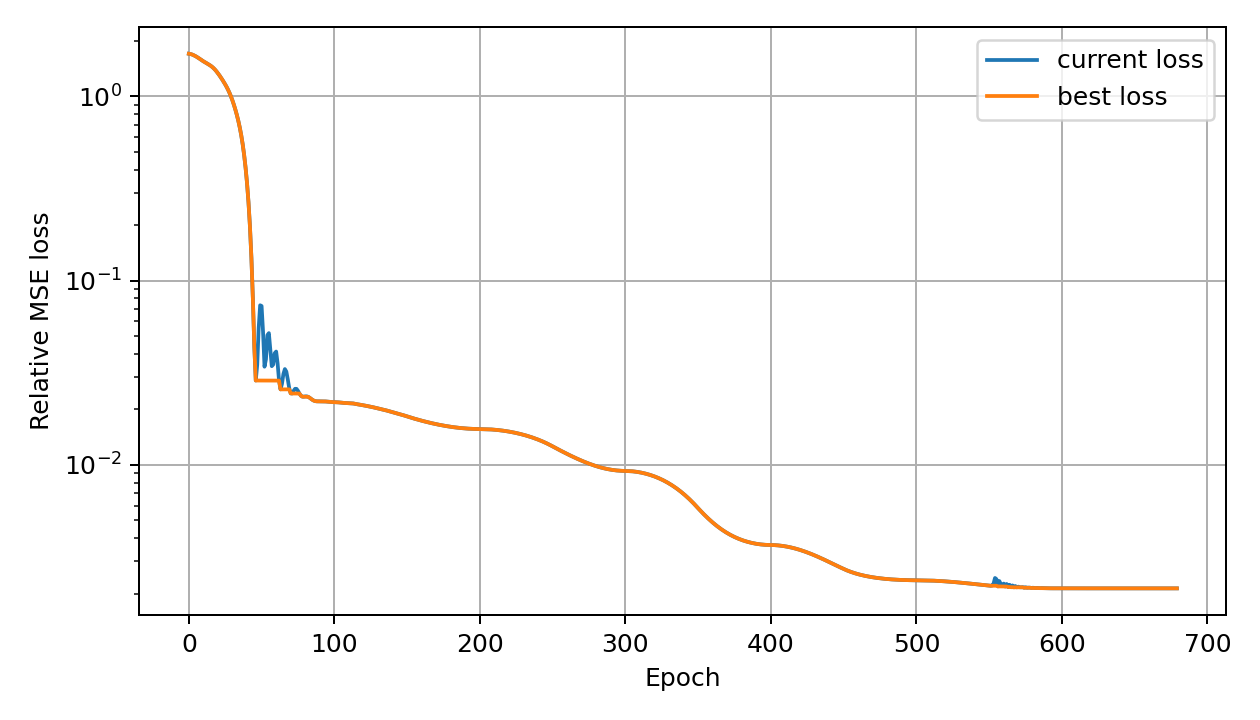

Data behind this chart, as committed beside it:
global_epoch, phase_epoch, phase, loss, best_loss, lr
0, 0, adam, 1.701, 1.701, 0.000298
1, 1, adam, 1.695, 1.695, 0.000496
2, 2, adam, 1.687, 1.687, 0.000694
3, 3, adam, 1.675, 1.675, 0.000892
4, 4, adam, 1.66, 1.66, 0.00109
5, 5, adam, 1.643, 1.643, 0.001288
6, 6, adam, 1.625, 1.625, 0.001486
7, 7, adam, 1.605, 1.605, 0.001684
8, 8, adam, 1.585, 1.585, 0.001882
9, 9, adam, 1.566, 1.566, 0.00208
10, 10, adam, 1.547, 1.547, 0.002278
11, 11, adam, 1.53, 1.53, 0.002476
12, 12, adam, 1.514, 1.514, 0.002674
13, 13, adam, 1.498, 1.498, 0.002872
14, 14, adam, 1.482, 1.482, 0.00307
15, 15, adam, 1.464, 1.464, 0.003268
16, 16, adam, 1.443, 1.443, 0.003466
17, 17, adam, 1.42, 1.42, 0.003664
18, 18, adam, 1.393, 1.393, 0.003862
19, 19, adam, 1.364, 1.364, 0.00406
20, 20, adam, 1.332, 1.332, 0.004258
21, 21, adam, 1.299, 1.299, 0.004456
22, 22, adam, 1.265, 1.265, 0.004654
23, 23, adam, 1.23, 1.23, 0.004852
24, 24, adam, 1.195, 1.195, 0.00505
25, 25, adam, 1.159, 1.159, 0.005248
26, 26, adam, 1.122, 1.122, 0.005446
27, 27, adam, 1.082, 1.082, 0.005644
28, 28, adam, 1.04, 1.04, 0.005842
29, 29, adam, 0.9951, 0.9951, 0.00604
30, 30, adam, 0.9471, 0.9471, 0.006238
31, 31, adam, 0.8969, 0.8969, 0.006436
32, 32, adam, 0.8448, 0.8448, 0.006634
33, 33, adam, 0.7911, 0.7911, 0.006832
34, 34, adam, 0.7354, 0.7354, 0.00703
35, 35, adam, 0.677, 0.677, 0.007228
36, 36, adam, 0.615, 0.615, 0.007426
37, 37, adam, 0.5492, 0.5492, 0.007624
38, 38, adam, 0.4802, 0.4802, 0.007822
39, 39, adam, 0.4091, 0.4091, 0.00802
40, 40, adam, 0.337, 0.337, 0.008218
41, 41, adam, 0.2655, 0.2655, 0.008416
42, 42, adam, 0.1963, 0.1963, 0.008614
43, 43, adam, 0.1328, 0.1328, 0.008812
44, 44, adam, 0.08003, 0.08003, 0.00901
45, 45, adam, 0.04383, 0.04383, 0.009208
46, 46, adam, 0.02867, 0.02867, 0.009406
47, 47, adam, 0.03492, 0.02867, 0.009604
48, 48, adam, 0.05525, 0.02867, 0.009802
49, 49, adam, 0.07341, 0.02867, 0.01
50, 50, adam, 0.07273, 0.02867, 0.009802
51, 51, adam, 0.05269, 0.02867, 0.009604
52, 52, adam, 0.03408, 0.02867, 0.009406
53, 53, adam, 0.03737, 0.02867, 0.009208
54, 54, adam, 0.05057, 0.02867, 0.00901
55, 55, adam, 0.05183, 0.02867, 0.008812
56, 56, adam, 0.0424, 0.02867, 0.008614
57, 57, adam, 0.0343, 0.02867, 0.008416
58, 58, adam, 0.035, 0.02867, 0.008218
59, 59, adam, 0.04032, 0.02867, 0.00802
... 620 more rows
